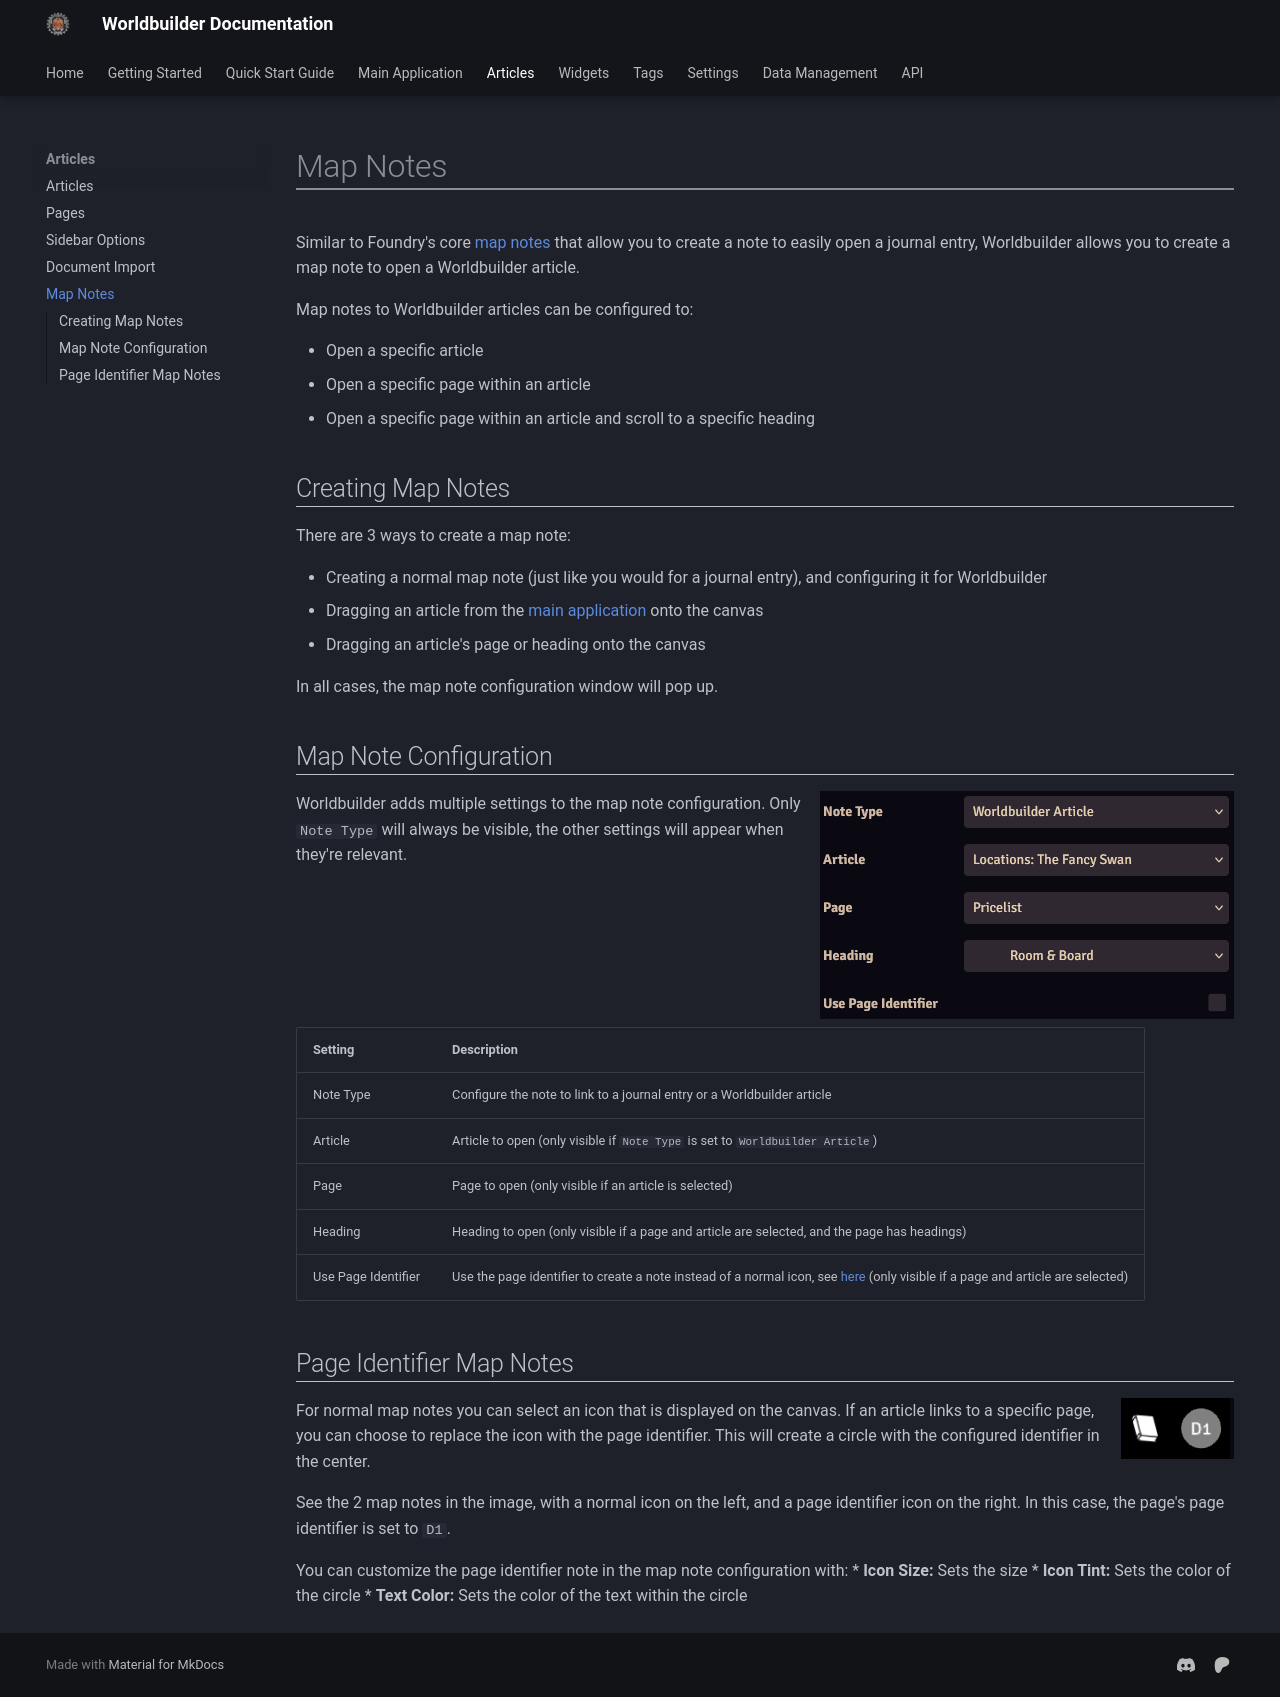

repository: MaterialFoundry/Worldbuilder · page: articles/mapNotes/index.html · generator: mkdocs

Similar to Foundry's core [map notes](https://foundryvtt.com/article/map-notes/) that allow you to create a note to easily open a journal entry, Worldbuilder allows you to create a map note to open a Worldbuilder article.

Map notes to Worldbuilder articles can be configured to:

* Open a specific article
* Open a specific page within an article
* Open a specific page within an article and scroll to a specific heading

## Creating Map Notes
There are 3 ways to create a map note:

* Creating a normal map note (just like you would for a journal entry), and configuring it for Worldbuilder
* Dragging an article from the [main application](../mainApplication/mainApplication.md) onto the canvas
* Dragging an article's page or heading onto the canvas

In all cases, the map note configuration window will pop up.

## Map Note Configuration
<div class="imgContainer"><img src="../../img/article/mapNoteConfig.png"></div>
Worldbuilder adds multiple settings to the map note configuration. Only `Note Type` will always be visible, the other settings will appear when they're relevant.

| Setting   | Description   |
|-----------|---------------|
| Note Type | Configure the note to link to a journal entry or a Worldbuilder article   |
| Article   | Article to open (only visible if `Note Type` is set to `Worldbuilder Article`)   |
| Page      | Page to open (only visible if an article is selected) |
| Heading   | Heading to open (only visible if a page and article are selected, and the page has headings) |
| Use Page Identifier   | Use the page identifier to create a note instead of a normal icon, see [here](#page-identifier-map-notes) (only visible if a page and article are selected)   |

## Page Identifier Map Notes
<div class="imgContainer"><img src="../../img/article/pageIdentifierNote.png"></div>
For normal map notes you can select an icon that is displayed on the canvas. If an article links to a specific page, you can choose to replace the icon with the page identifier. This will create a circle with the configured identifier in the center.

See the 2 map notes in the image, with a normal icon on the left, and a page identifier icon on the right. In this case, the page's page identifier is set to `D1`.

You can customize the page identifier note in the map note configuration with:
* <b>Icon Size:</b> Sets the size
* <b>Icon Tint:</b> Sets the color of the circle
* <b>Text Color:</b> Sets the color of the text within the circle
